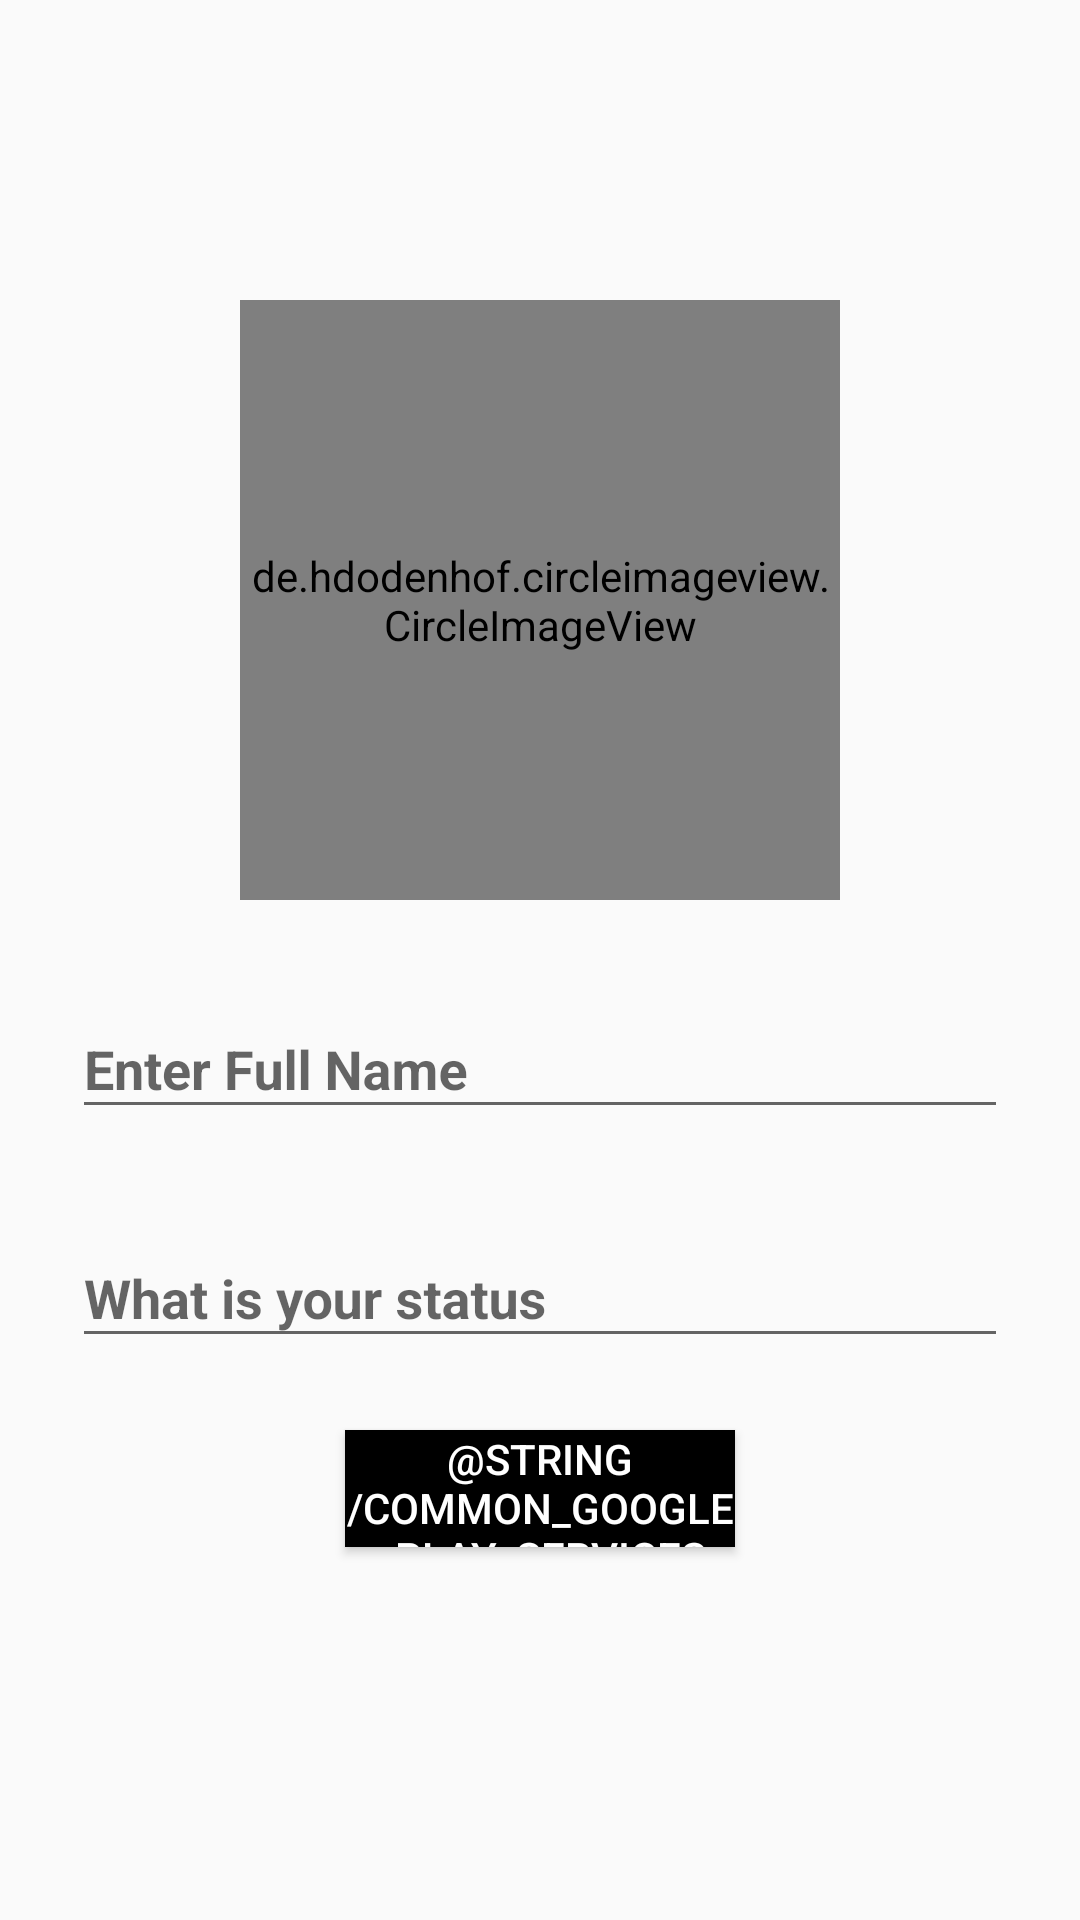

Layout XML and referenced resources for this Android screen:
<!-- AndroidManifest.xml: application theme AppTheme -->
<!-- res/layout/activity_settings.xml -->
<?xml version="1.0" encoding="utf-8"?>
<RelativeLayout xmlns:android="http://schemas.android.com/apk/res/android"
    xmlns:tools="http://schemas.android.com/tools"
    android:layout_width="match_parent"
    android:layout_height="match_parent"
    xmlns:app="http://schemas.android.com/apk/res-auto"
    tools:context=".settings">

    <de.hdodenhof.circleimageview.CircleImageView
        android:id="@+id/profile_image"
        android:layout_width="200dp"
        android:layout_alignParentTop="true"
        android:layout_centerHorizontal="true"
        android:layout_marginTop="100dp"
        android:layout_height="200dp"
        android:src="@drawable/blank"
        app:civ_border_width="2dp"
        app:civ_border_color="#FF000000"/>

    <com.google.android.material.textfield.TextInputLayout
        android:id="@+id/settings_userName_textField"
        style="@style/Theme.MaterialComponents.DayNight.DarkActionBar"
        android:layout_height="wrap_content"
        android:layout_width="match_parent"
        android:layout_below="@id/profile_image"
        app:boxStrokeColor="@color/outline_color"
        android:layout_marginLeft="24dp"
        android:layout_marginRight="24dp"
        android:layout_marginTop="24dp">

    <com.google.android.material.textfield.TextInputEditText
        android:id="@+id/settings_userName"
        android:layout_width="match_parent"
        android:layout_height="wrap_content"
        android:hint="@string/Full_name"
        android:imeOptions="actionDone"
        android:textStyle="bold"
        android:textAlignment="center"
        android:inputType="text" />
    </com.google.android.material.textfield.TextInputLayout>

    <com.google.android.material.textfield.TextInputLayout
        android:id="@+id/settings_status_textField"
        style="@style/Theme.MaterialComponents.DayNight.DarkActionBar"
        android:layout_height="wrap_content"
        android:layout_width="match_parent"
        android:layout_below="@id/settings_userName_textField"
        app:boxStrokeColor="@color/outline_color"
        android:layout_marginLeft="24dp"
        android:layout_marginRight="24dp"
        android:layout_marginTop="24dp">

        <com.google.android.material.textfield.TextInputEditText
            android:id="@+id/settings_status"
            android:layout_width="match_parent"
            android:layout_height="wrap_content"
            android:hint="@string/status"
            android:imeOptions="actionDone"
            android:textStyle="bold"
            android:textAlignment="center"
            android:inputType="textAutoCorrect" />
    </com.google.android.material.textfield.TextInputLayout>

    <Button
        android:id="@+id/settings_updateButton"
        android:layout_width="130dp"
        android:layout_height="39dp"
        android:background="#000000"
        android:shadowRadius="10"
        android:text="@string/common_google_play_services_update_button"
        android:textColor="#FFFFFF"
        android:layout_below="@+id/settings_status_textField"
        android:layout_marginTop="24dp"
        android:layout_centerHorizontal="true"
        android:onClick="updateSettings"/>


</RelativeLayout>
<!-- resources referenced by this layout -->
<resources>
  <color name="outline_color">#000000</color>
  <!-- drawable blank: png bitmap (drawable-ldpi, 3208 bytes) -->
  <string name="Full_name">Enter Full Name</string>
  <string name="status">What is your status</string>
  <style name="AppTheme" parent="Theme.AppCompat.DayNight.DarkActionBar">
          
          <item name="colorPrimary">@color/colorPrimary</item>
          <item name="colorPrimaryDark">@color/colorPrimaryDark</item>
          <item name="colorAccent">@color/colorAccent</item>
          <item name="android:textColorSecondary">@color/white</item>
      </style>
  <color name="colorPrimary">#075e55</color>
  <color name="colorPrimaryDark">#3700B3</color>
  <color name="colorAccent">#D81B60</color>
  <color name="white">#ffffff</color>
</resources>
